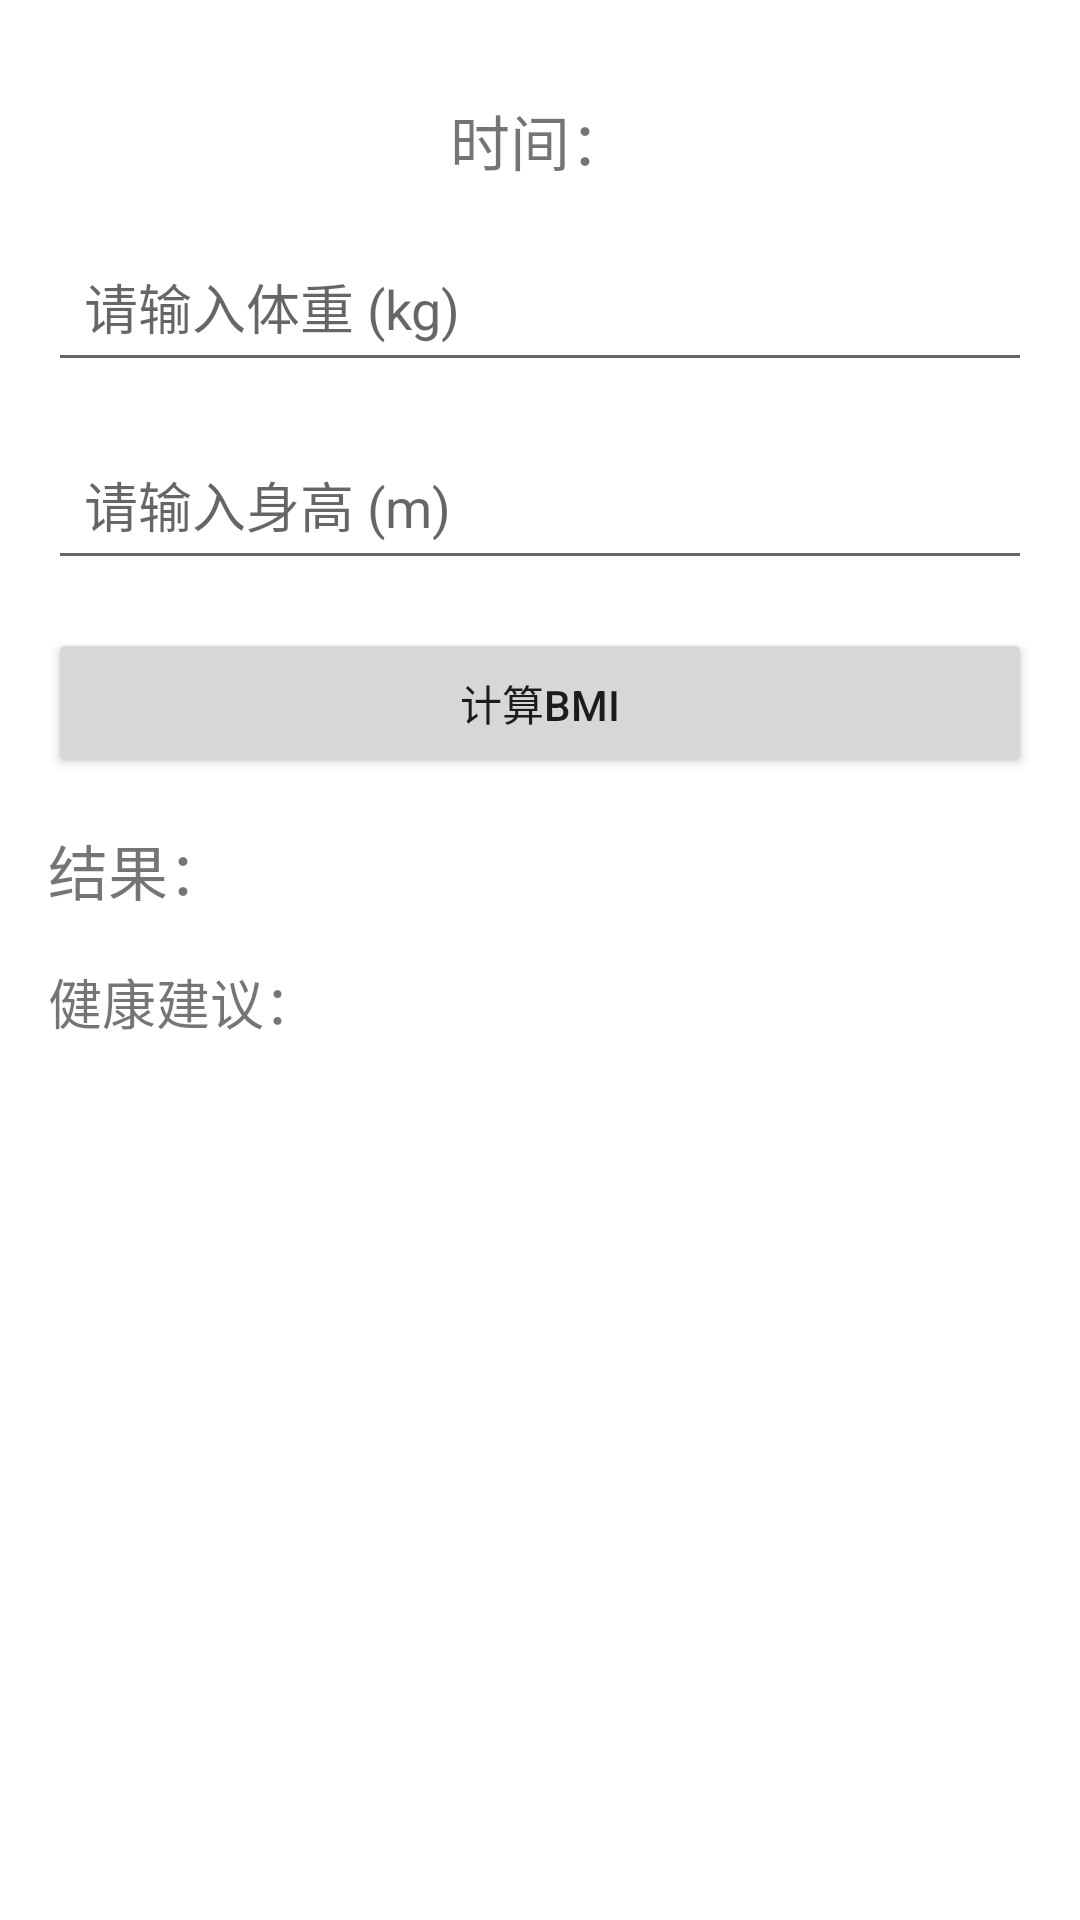

Write the Android layout XML for this screen, with the resource values it uses.
<!-- AndroidManifest.xml: application theme Theme.AppCompat -->
<!-- res/layout/activity_main.xml -->
<?xml version="1.0" encoding="utf-8"?>
<androidx.constraintlayout.widget.ConstraintLayout
    xmlns:android="http://schemas.android.com/apk/res/android"
    xmlns:app="http://schemas.android.com/apk/res-auto"
    xmlns:tools="http://schemas.android.com/tools"
    android:layout_width="match_parent"
    android:layout_height="match_parent"
    tools:context=".MainActivity"
    android:padding="16dp">

    
    <TextView
        android:id="@+id/tvTime"
        android:layout_width="0dp"
        android:layout_height="wrap_content"
        android:text="时间："
        android:textSize="20sp"
        android:gravity="center"
        app:layout_constraintTop_toTopOf="parent"
        app:layout_constraintStart_toStartOf="parent"
        app:layout_constraintEnd_toEndOf="parent"
        android:layout_marginTop="16dp" />

    
    <EditText
        android:id="@+id/edtWeight"
        android:layout_width="0dp"
        android:layout_height="50dp"
        android:hint="请输入体重 (kg)"
        android:inputType="numberDecimal"
        app:layout_constraintTop_toBottomOf="@id/tvTime"
        app:layout_constraintStart_toStartOf="parent"
        app:layout_constraintEnd_toEndOf="parent"
        android:padding="12dp"
        android:layout_marginTop="16dp" />

    
    <EditText
        android:id="@+id/edtHeight"
        android:layout_width="0dp"
        android:layout_height="50dp"
        android:hint="请输入身高 (m)"
        android:inputType="numberDecimal"
        app:layout_constraintTop_toBottomOf="@id/edtWeight"
        app:layout_constraintStart_toStartOf="parent"
        app:layout_constraintEnd_toEndOf="parent"
        android:padding="12dp"
        android:layout_marginTop="16dp" />

    
    <Button
        android:id="@+id/btnCalculate"
        android:layout_width="0dp"
        android:layout_height="50dp"
        android:text="计算BMI"
        app:layout_constraintTop_toBottomOf="@id/edtHeight"
        app:layout_constraintStart_toStartOf="parent"
        app:layout_constraintEnd_toEndOf="parent"
        android:layout_marginTop="16dp"
        android:onClick="calculateBMI" />

    
    <TextView
        android:id="@+id/tvResult"
        android:layout_width="0dp"
        android:layout_height="wrap_content"
        android:text="结果："
        android:textSize="20sp"
        app:layout_constraintTop_toBottomOf="@id/btnCalculate"
        app:layout_constraintStart_toStartOf="parent"
        app:layout_constraintEnd_toEndOf="parent"
        android:layout_marginTop="16dp" />

    
    <TextView
        android:id="@+id/tvAdvice"
        android:layout_width="0dp"
        android:layout_height="wrap_content"
        android:text="健康建议："
        android:textSize="18sp"
        app:layout_constraintTop_toBottomOf="@id/tvResult"
        app:layout_constraintStart_toStartOf="parent"
        app:layout_constraintEnd_toEndOf="parent"
        android:layout_marginTop="16dp" />

</androidx.constraintlayout.widget.ConstraintLayout>
<!-- resources referenced by this layout -->
<resources>
  <style name="Theme.AppCompat" parent="Theme.MaterialComponents.DayNight.DarkActionBar">
          
          <item name="colorPrimary">#6200EE</item>
          <item name="colorPrimaryVariant">#3700B3</item>
          <item name="colorOnPrimary">#FFFFFF</item>
          <item name="colorSecondary">#03DAC5</item>
          <item name="colorOnSecondary">#000000</item>
      </style>
</resources>
